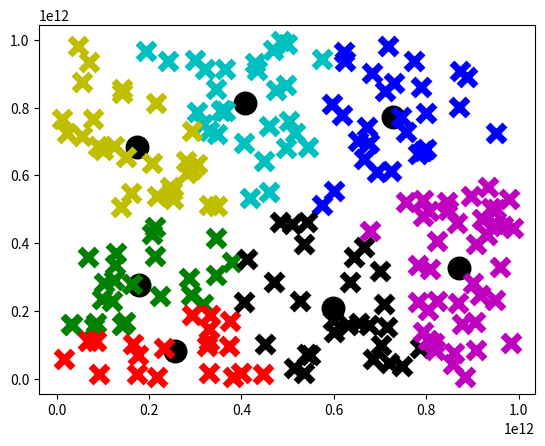

This figure's Python source:
import math 
import random
import numpy as np
import matplotlib.pyplot as plt


def euclidean_distance(x, y):
    return math.sqrt(sum([(a - b) ** 2 for a, b in zip(x, y)]))

#points = [(1, 1), (2, 1), (4, 3), (5, 4)]]
points=[]
for i in range(200):
    points.append((random.randint(0,1000000000000),random.randint(0,1000000000000)))


k = 7
# centroids[i] = [x, y]
centroids = {}
for i in range(k):
    centroids[i] = points[i]


for i in range(10):
    classes = {}
    for i in range(k):
        classes[i] = []
    for point in points:
        distances = [euclidean_distance(point, centroids[centroid]) for centroid in centroids]
        classification = distances.index(min(distances))
        classes[classification].append(point)
    prev_centroids = dict(centroids)
    for classification in classes:
        centroids[classification] = np.average(classes[classification], axis=0)
    optimized = True
    for c in centroids:
        original_centroid = prev_centroids[c]
        current_centroid = centroids[c]
        if np.sum((current_centroid - original_centroid)/original_centroid * 100.0) > 0.01:
            print(np.sum((current_centroid - original_centroid)/original_centroid * 100.0))
            optimized = False
    if optimized:
        break

colors = 10*["g","r","c","b","k","y","m"]

for centroid in centroids:
    plt.scatter(centroids[centroid][0], centroids[centroid][1], marker="o", color="k", s=150, linewidths=5)

for classification in classes:
    color = colors[classification]
    for features in classes[classification]:
        plt.scatter(features[0], features[1], marker="x", color=color, s=150, linewidths=5)

plt.show()



